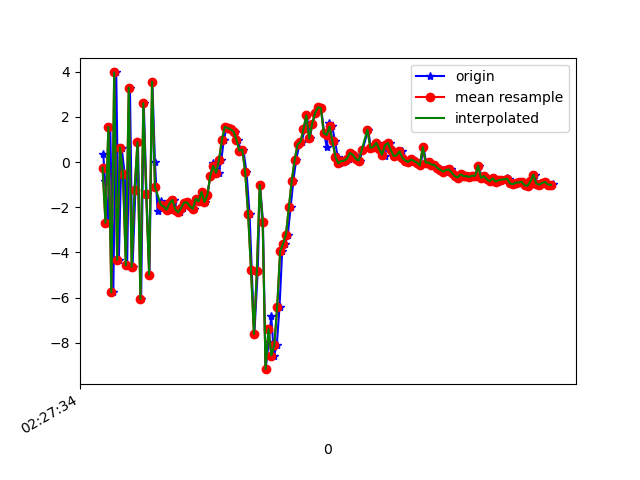

The data file committed next to this chart (first rows):
1617762454865, 458091505158386, 0.35033083, 0.018163264, -7.5465946
1617762454877, 458091524389156, -0.8308, -0.6067, 8.239
1617762454897, 458091543619926, -2.688, -0.9312, -7.772
1617762454913, 458091562850696, 1.559, 0.004239, 6.421
1617762454934, 458091582081466, -5.765, -1.127, -3.364
1617762454954, 458091601312236, 3.969, 0.6271, 0.01263
1617762454972, 458091620543006, -4.329, -0.8043, 4.074
1617762454991, 458091639773776, 0.6439, 0.1187, -7.057
1617762455012, 458091659004546, -0.5188, -0.1625, 7.961
1617762455029, 458091678235316, -4.569, -0.9502, -5.43
1617762455048, 458091697466086, 3.29, 0.544, 0.7937
1617762455066, 458091716696856, -4.637, -0.9122, 4.99
1617762455086, 458091735927626, -1.219, -0.2842, -7.491
1617762455103, 458091755158396, 0.8816, 0.2162, 6.669
1617762455125, 458091774389166, -6.064, -1.012, -1.006
1617762455143, 458091793619936, 2.609, 0.3018, -4.893
1617762455162, 458091812850706, -1.404, -0.2548, 8.37
1617762455182, 458091832081476, -4.98, -0.5935, -5.768
1617762455202, 458091851312246, 3.558, 1.158, 0.307
1617762455220, 458091870543016, 0.0124, 0.9553, -1.291
1617762455238, 458091889773786, -2.187, 0.6118, 0.3564
1617762455260, 458091909004556, -1.739, 1.432, -0.4475
1617762455277, 458091928235326, -2.041, 2.511, -0.6141
1617762455296, 458091947466096, -1.975, 2.712, -0.4963
1617762455315, 458091966821998, -2.11, 1.565, -0.04014
1617762455334, 458091986052768, -1.82, 0.8719, 0.09679
1617762455352, 458092005283538, -1.68, 1.825, -0.4428
1617762455372, 458092024514308, -2.102, 2.36, -0.1462
1617762455391, 458092043745078, -2.23, 1.727, 0.7738
1617762455410, 458092062975848, -2.025, 1.083, 1.209
1617762455429, 458092082206618, -1.791, 1.437, 1.148
1617762455449, 458092101437388, -1.786, 1.767, 1.331
1617762455467, 458092120668158, -1.96, 1.474, 1.177
1617762455486, 458092139898928, -2.068, 0.5395, 0.9544
1617762455505, 458092159129698, -1.617, -0.1149, 1.656
1617762455524, 458092178360468, -1.736, -0.3, 2.017
1617762455543, 458092197591238, -1.325, -0.2194, 1.66
1617762455561, 458092216822008, -1.768, 0.01092, 1.376
1617762455581, 458092236052778, -1.461, -0.4955, 0.7199
1617762455601, 458092255283548, -0.6047, -1.485, 0.5497
1617762455620, 458092274514318, -0.05773, -2.042, 0.9503
1617762455638, 458092293745088, -0.2842, -1.68, 0.2248
1617762455657, 458092312975858, -0.4743, -0.6043, -0.8895
1617762455676, 458092332206628, 0.08985, -2.275, -2.06
1617762455693, 458092351437398, 0.9896, -3.88, -2.125
1617762455714, 458092370668168, 1.557, -4.055, -1.89
1617762455736, 458092389898938, 1.501, -2.52, -2.376
1617762455751, 458092409129708, 1.447, -2.017, -3.641
1617762455769, 458092428360478, 1.353, -3.186, -4.181
1617762455790, 458092447591248, 0.9834, -3.729, -3.285
1617762455810, 458092466822018, 0.5085, -2.258, -4.31
1617762455827, 458092486052788, 0.5529, -1.777, -5.173
1617762455849, 458092505283558, -0.4384, -2.169, -5.141
1617762455870, 458092524514328, -2.29, -3.525, -4.023
1617762455885, 458092543745098, -4.78, -4.203, -3.024
1617762455903, 458092562975868, -7.611, -3.122, -4.432
1617762455926, 458092582206638, -4.834, -0.9624, -6.657
1617762455942, 458092601437408, -1.016, -2.51, -8.027
1617762455962, 458092620668178, -2.635, -5.75, -3.518
1617762455980, 458092639898948, -9.167, -7.241, 1.169
1617762456002, 458092659129718, -7.983, -0.6416, 4.143
... 102 more rows
